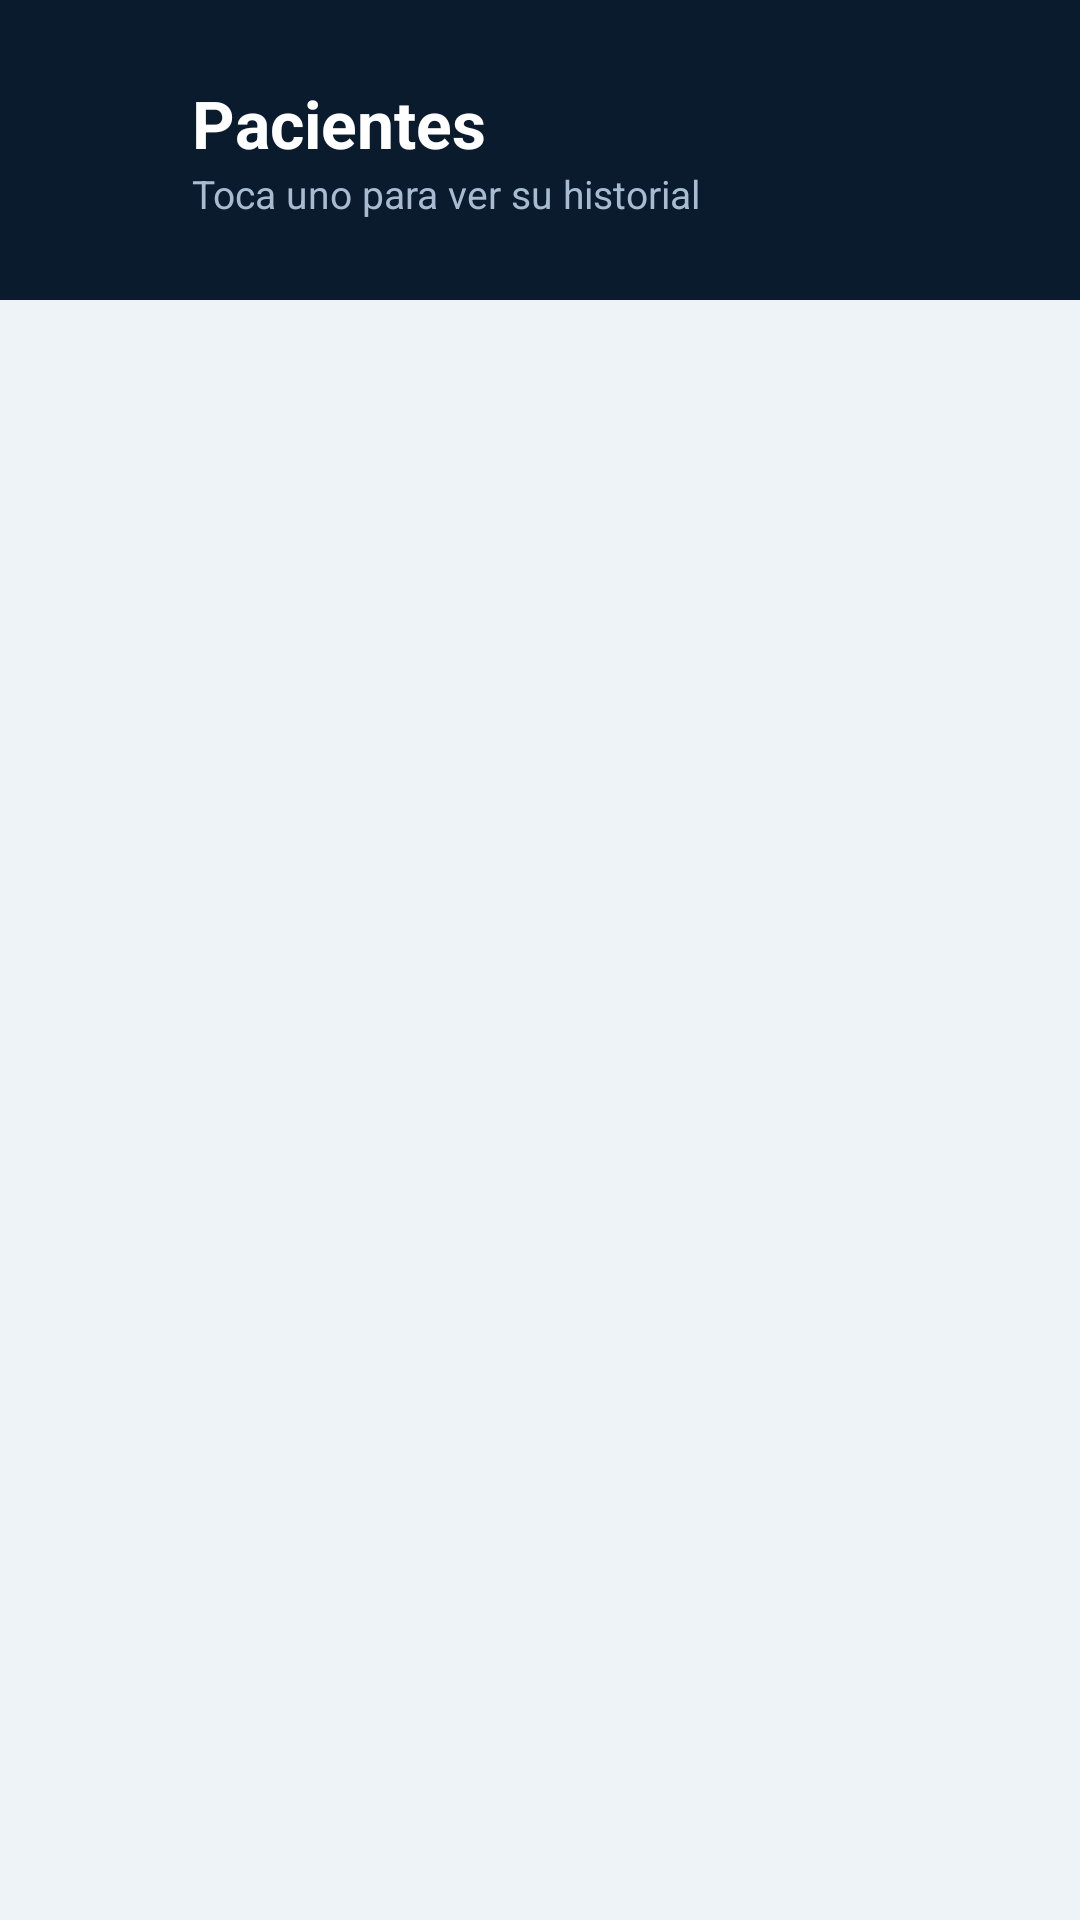

Here is an Android app screen rendered from its layout file. Give the layout XML and the strings, colors and styles it references.
<!-- AndroidManifest.xml: application theme Theme.SaludTotal -->
<!-- res/layout/activity_pacientes.xml -->
<?xml version="1.0" encoding="utf-8"?>
<LinearLayout xmlns:android="http://schemas.android.com/apk/res/android"
    android:layout_width="match_parent"
    android:layout_height="match_parent"
    android:background="#EEF3F8"
    android:orientation="vertical">

    <LinearLayout
        android:layout_width="match_parent"
        android:layout_height="100dp"
        android:background="#0A1B2E"
        android:orientation="horizontal"
        android:gravity="center_vertical"
        android:paddingHorizontal="16dp">

        <ImageView
            android:id="@+id/btnRegresar"
            android:layout_width="40dp"
            android:layout_height="40dp"
            android:src="@drawable/ic_back"
            android:padding="8dp" />

        <LinearLayout
            android:layout_width="0dp"
            android:layout_height="wrap_content"
            android:layout_weight="1"
            android:orientation="vertical"
            android:layout_marginStart="8dp">

            <TextView
                android:layout_width="wrap_content"
                android:layout_height="wrap_content"
                android:text="Pacientes"
                android:textColor="#FFFFFF"
                android:textSize="22sp"
                android:textStyle="bold" />

            <TextView
                android:layout_width="wrap_content"
                android:layout_height="wrap_content"
                android:text="Toca uno para ver su historial"
                android:textColor="#A9BCCF"
                android:textSize="13sp" />
        </LinearLayout>

    </LinearLayout>

    <TextView
        android:id="@+id/tvSinPacientes"
        android:layout_width="match_parent"
        android:layout_height="wrap_content"
        android:text="No hay pacientes registrados"
        android:textColor="#6B8299"
        android:textSize="15sp"
        android:gravity="center"
        android:padding="40dp"
        android:visibility="gone" />

    <androidx.recyclerview.widget.RecyclerView
        android:id="@+id/recyclerPacientes"
        android:layout_width="match_parent"
        android:layout_height="match_parent"
        android:padding="16dp"
        android:clipToPadding="false" />

</LinearLayout>
<!-- resources referenced by this layout -->
<resources>
  <style name="Theme.SaludTotal" parent="Base.Theme.SaludTotal" />
  <style name="Base.Theme.SaludTotal" parent="Theme.Material3.DayNight.NoActionBar">
          <item name="colorPrimary">#2E86DE</item>
          <item name="colorOnPrimary">#FFFFFF</item>
      </style>
</resources>
